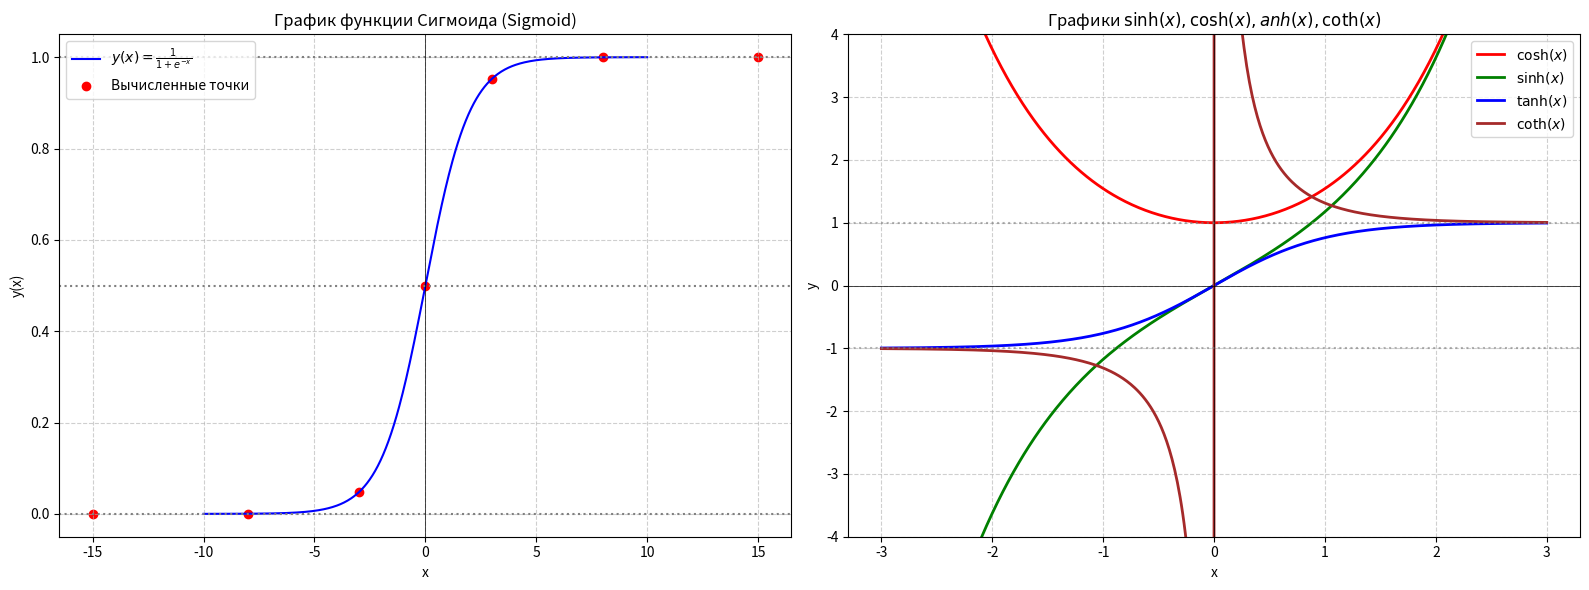

Reproduce this figure in Python.
import numpy as np
import matplotlib.pyplot as plt


# сигмоида
def sigmoid(x):
    return 1 / (1 + np.exp(-x))

# Производная сигмоиды, выраженная через саму сигмоиду
def sigmoid_derivative(x):
    s = sigmoid(x)
    return s * (1 - s)

# Производная гиперболического тангенса
def tanh_derivative(x):
    return 1 - np.tanh(x)**2

points_x = [0, 3, -3, 8, -8, 15, -15]

points_y = [sigmoid(x) for x in points_x]

print("Значения функции сигмоида")
for x, y in zip(points_x, points_y):
    print(f"x = {x:>3}: y = {y:,.10f}")


fig, ax = plt.subplots(1, 2, figsize=(16, 6))


# Диапазон x
x_sigmoid = np.linspace(-10, 10, 500)
y_sigmoid = sigmoid(x_sigmoid)

ax[0].plot(x_sigmoid, y_sigmoid, label=r'$y(x) = \frac{1}{1 + e^{-x}}$', color='blue')
# Отмечаем заданные точки
ax[0].scatter(points_x, points_y, color='red', marker='o', label='Вычисленные точки')

ax[0].set_title('График функции Сигмоида (Sigmoid)')
ax[0].set_xlabel('x')
ax[0].set_ylabel('y(x)')
ax[0].grid(True, linestyle='--', alpha=0.6)
ax[0].legend()
ax[0].axhline(0.5, color='gray', linestyle=':')
ax[0].axhline(1.0, color='gray', linestyle=':')
ax[0].axhline(0.0, color='gray', linestyle=':')
ax[0].axvline(0.0, color='black', linewidth=0.5, linestyle='-')




x_hyp = np.linspace(-3, 3, 500)
x_hyp_no_zero = x_hyp[x_hyp != 0] # Массив без нуля

# Вычисляем значения
y_sinh = np.sinh(x_hyp)  
y_cosh = np.cosh(x_hyp)  
y_tanh = np.tanh(x_hyp)  
y_coth = 1.0 / np.tanh(x_hyp_no_zero)

ax[1].plot(x_hyp, y_cosh, label=r'$\cosh(x)$', color='red', linewidth=2)
ax[1].plot(x_hyp, y_sinh, label=r'$\sinh(x)$', color='green', linewidth=2)
ax[1].plot(x_hyp, y_tanh, label=r'$\tanh(x)$', color='blue', linewidth=2)
ax[1].plot(x_hyp_no_zero, y_coth, label=r'$\coth(x)$', color='brown', linewidth=2)


ax[1].set_title('Графики $\sinh(x), \cosh(x), \tanh(x), \coth(x)$')
ax[1].set_xlabel('x')
ax[1].set_ylabel('y')

# оси координат
ax[1].axhline(0, color='black', linewidth=0.5, linestyle='-')
ax[1].axvline(0, color='black', linewidth=0.5, linestyle='-') # Вертикальная асимптота

# Асимптоты
ax[1].axhline(1, color='gray', linestyle=':', alpha=0.6)
ax[1].axhline(-1, color='gray', linestyle=':', alpha=0.6)

ax[1].set_ylim(-4, 4)
ax[1].grid(True, linestyle='--', alpha=0.6)
ax[1].legend()


plt.tight_layout()
plt.show()
